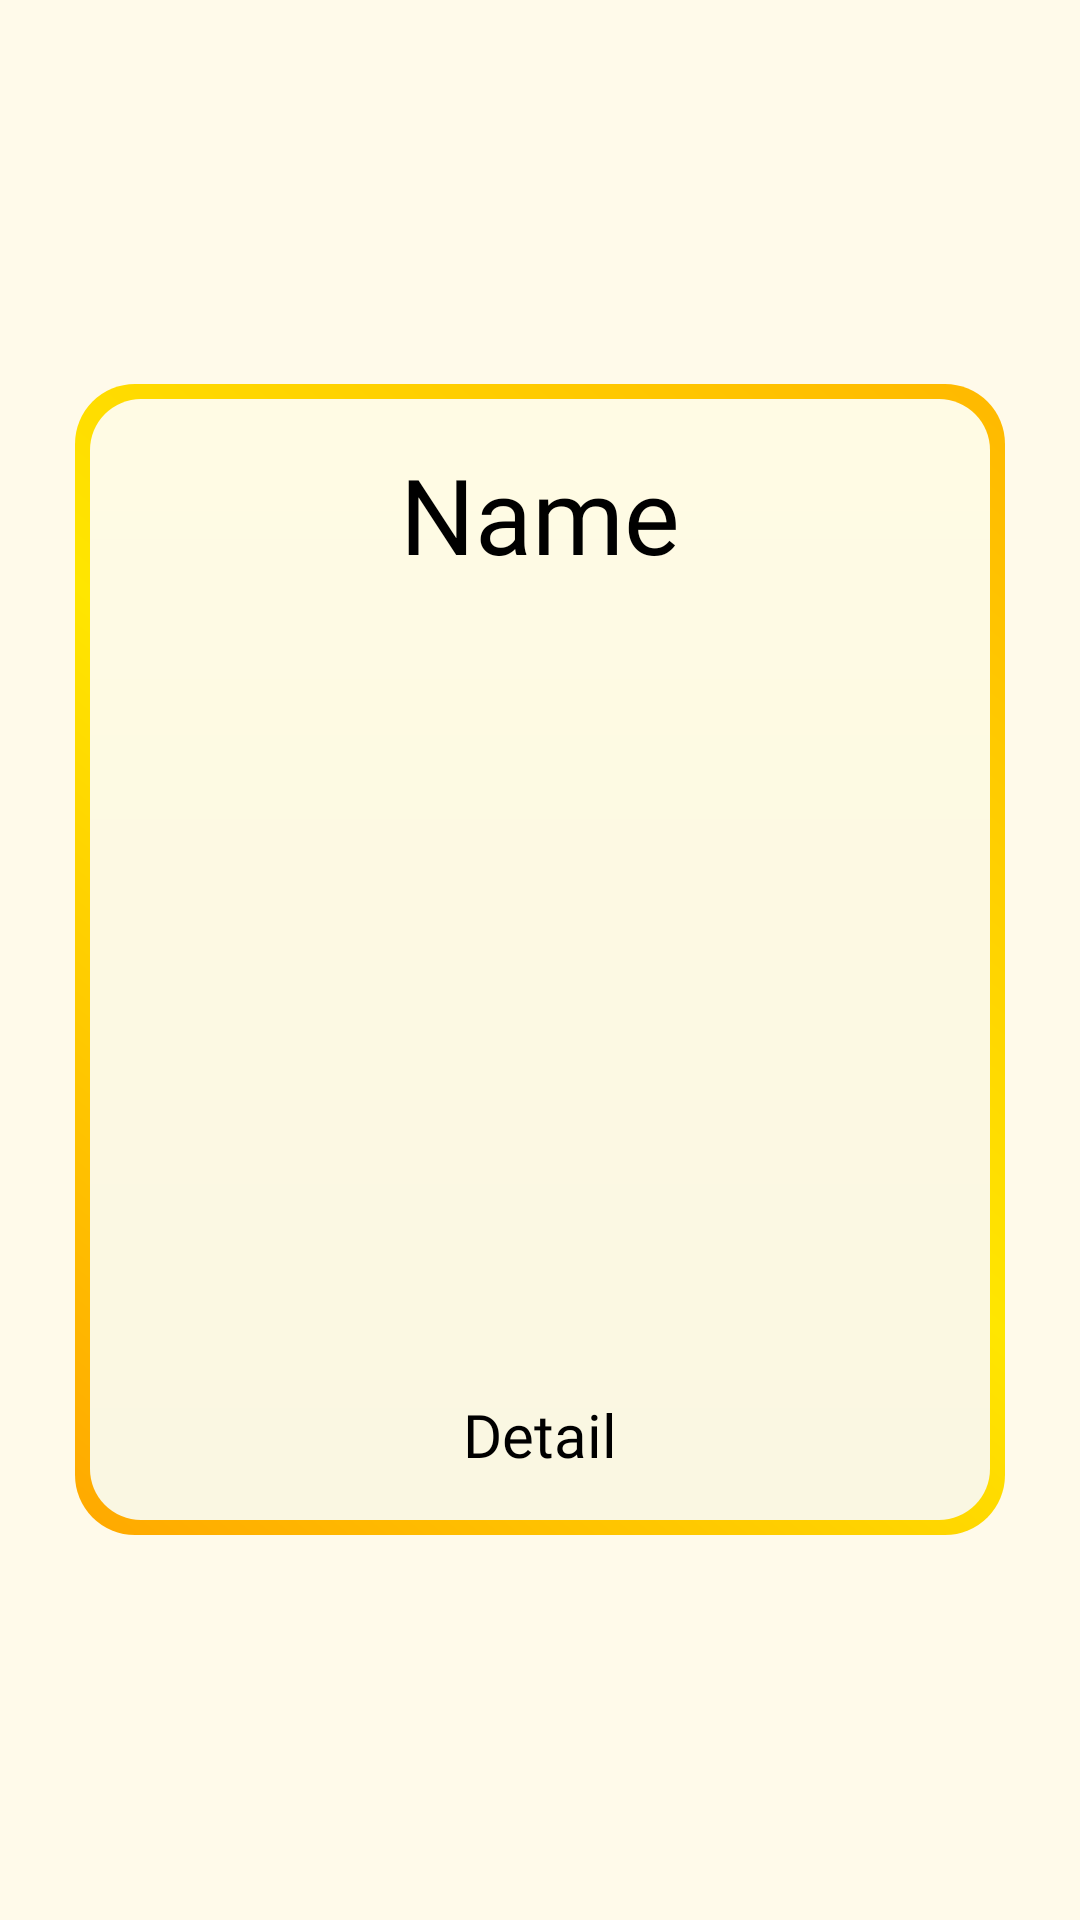

Here is an Android app screen rendered from its layout file. Give the layout XML and the strings, colors and styles it references.
<!-- AndroidManifest.xml: application theme Theme.Trismegistus -->
<!-- res/layout/activity_detail_material.xml -->
<?xml version="1.0" encoding="utf-8"?>
<RelativeLayout xmlns:android="http://schemas.android.com/apk/res/android"
    xmlns:app="http://schemas.android.com/apk/res-auto"
    xmlns:tools="http://schemas.android.com/tools"
    android:layout_width="match_parent"
    android:layout_height="match_parent"
    tools:context=".activity.DetailMaterialActivity"
    android:background="#FFFAEA"
    android:padding="25dp"
    >

    <RelativeLayout
        android:layout_width="match_parent"
        android:layout_height="wrap_content"
        android:background="@drawable/bg_border"
        android:layout_centerVertical="true"
        android:layout_centerHorizontal="true"
        android:padding="20dp">

    <ImageView
        android:id="@+id/iv_materialIcon"
        android:layout_width="270dp"
        android:layout_height="270dp"
        android:src="@mipmap/ic_launcher"
        android:layout_below="@+id/tv_materialName"
        android:layout_centerHorizontal="true"/>

    <TextView
        android:id="@+id/tv_materialName"
        android:layout_width="match_parent"
        android:layout_height="wrap_content"
        android:text="Name"
        android:textAlignment="center"
        android:textSize="35sp"
        android:fontFamily="@font/gowun"
        android:textColor="@color/black"
        />

    <ScrollView
        android:layout_width="match_parent"
        android:layout_height="wrap_content"
        android:layout_below="@id/iv_materialIcon">

        <TextView
            android:id="@+id/tv_materialDetail"
            android:layout_width="match_parent"
            android:layout_height="wrap_content"
            android:textAlignment="center"
            android:text="Detail"
            android:textSize="20sp"
            android:fontFamily="@font/gowun"
            android:textColor="@color/black"
            />

    </ScrollView>

    </RelativeLayout>

</RelativeLayout>
<!-- resources referenced by this layout -->
<resources>
  <color name="black">#FF000000</color>
  <!-- drawable bg_border (drawable) -->
  <layer-list xmlns:android="http://schemas.android.com/apk/res/android" >
  
      <item>
          
          <shape android:shape="rectangle" >
              <gradient
                  android:angle="45"
                  android:centerColor="#FFE600"
                  android:endColor="#FFB800"
                  android:startColor="#FFA800" />
                  <corners
                      android:radius="20dp">
                  </corners>
          </shape>
      </item>
      
      <item
          android:bottom="5dp"
          android:left="5dp"
          android:right="5dp"
          android:top="5dp">
          <shape android:shape="rectangle" >
              
              <gradient
                  android:angle="-45"
                  android:endColor="#FAF7E2"
                  android:startColor="#FFFBE4" />
  
              <corners
                  android:radius="17dp">
              </corners>
          </shape>
      </item>
  
  </layer-list>
  <style name="Theme.Trismegistus" parent="Theme.MaterialComponents.DayNight.DarkActionBar">
          
          <item name="colorPrimary">@color/purple_500</item>
          <item name="colorPrimaryVariant">@color/purple_700</item>
          <item name="colorOnPrimary">@color/white</item>
          
          <item name="colorSecondary">@color/teal_200</item>
          <item name="colorSecondaryVariant">@color/teal_700</item>
          <item name="colorOnSecondary">@color/black</item>
          
          <item name="android:statusBarColor">#FFB800</item>
          
      </style>
  <color name="purple_500">#FF6200EE</color>
  <color name="purple_700">#FF3700B3</color>
  <color name="white">#FFFFFFFF</color>
  <color name="teal_200">#FF03DAC5</color>
  <color name="teal_700">#FF018786</color>
</resources>
